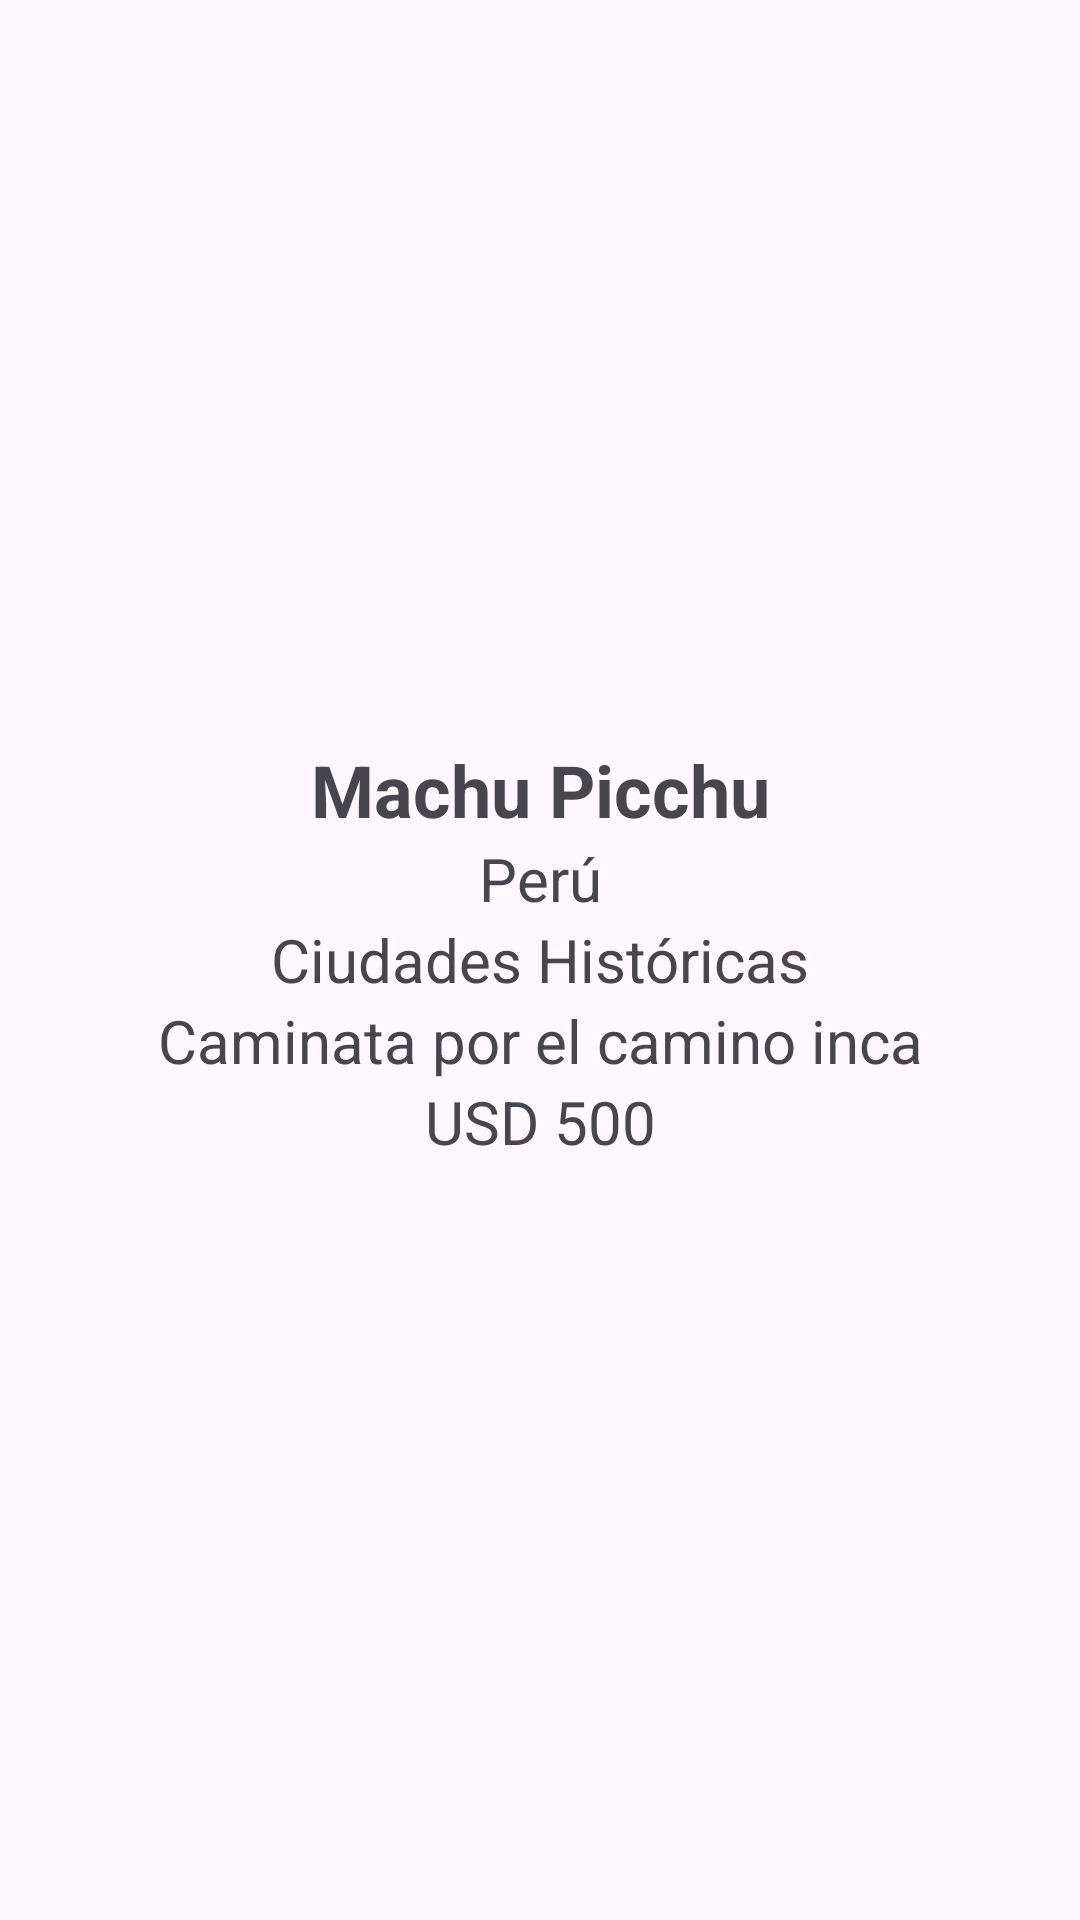

Here is an Android app screen rendered from its layout file. Give the layout XML and the strings, colors and styles it references.
<!-- AndroidManifest.xml: application theme Theme.Taller1CM -->
<!-- res/layout/activity_recomendaciones.xml -->
<?xml version="1.0" encoding="utf-8"?>

<RelativeLayout
    xmlns:android="http://schemas.android.com/apk/res/android"
    android:layout_height="match_parent"
    android:layout_width="match_parent"
    android:orientation="vertical"
    android:layout_gravity="center"
    android:padding="16dp"
    >


    <TextView
        android:id="@+id/TituloDestinoRecomendacion"
        android:layout_width="wrap_content"
        android:layout_height="wrap_content"
        android:layout_alignParentRight="true"
        android:layout_alignParentLeft="true"
        android:layout_centerVertical="true"
        android:layout_above="@id/paisRecomendacion"
        android:text="Machu Picchu"
        android:textAlignment="center"
        android:textSize="24sp"
        android:textStyle="bold"/>

    <TextView
        android:id="@+id/paisRecomendacion"
        android:layout_width="wrap_content"
        android:layout_height="wrap_content"
        android:layout_above="@+id/categoriaRecomendacion"
        android:layout_alignParentRight="true"
        android:layout_alignParentLeft="true"
        android:layout_centerVertical="true"
        android:text="Perú"
        android:textAlignment="center"
        android:textSize="20sp"/>

    <TextView
        android:id="@+id/categoriaRecomendacion"
        android:layout_width="wrap_content"
        android:layout_height="wrap_content"
        android:layout_alignParentRight="true"
        android:layout_alignParentLeft="true"
        android:layout_centerVertical="true"
        android:text="Ciudades Históricas"
        android:textAlignment="center"
        android:textSize="20sp"/>

    <TextView
        android:id="@+id/planRecomendacion"
        android:layout_width="wrap_content"
        android:layout_height="wrap_content"
        android:layout_below="@+id/categoriaRecomendacion"
        android:layout_alignParentRight="true"
        android:layout_alignParentLeft="true"
        android:layout_centerVertical="true"
        android:text="Caminata por el camino inca"
        android:textAlignment="center"
        android:textSize="20sp"/>

    <TextView
        android:id="@+id/precioRecomendacion"
        android:layout_width="wrap_content"
        android:layout_height="wrap_content"
        android:layout_below="@+id/planRecomendacion"
        android:layout_alignParentRight="true"
        android:layout_alignParentLeft="true"
        android:layout_centerVertical="true"
        android:text="USD 500"
        android:textAlignment="center"
        android:textSize="20sp"/>


</RelativeLayout>
<!-- resources referenced by this layout -->
<resources>
  <style name="Theme.Taller1CM" parent="Base.Theme.Taller1CM" />
  <style name="Base.Theme.Taller1CM" parent="Theme.Material3.DayNight.NoActionBar">
          
          
      </style>
</resources>
